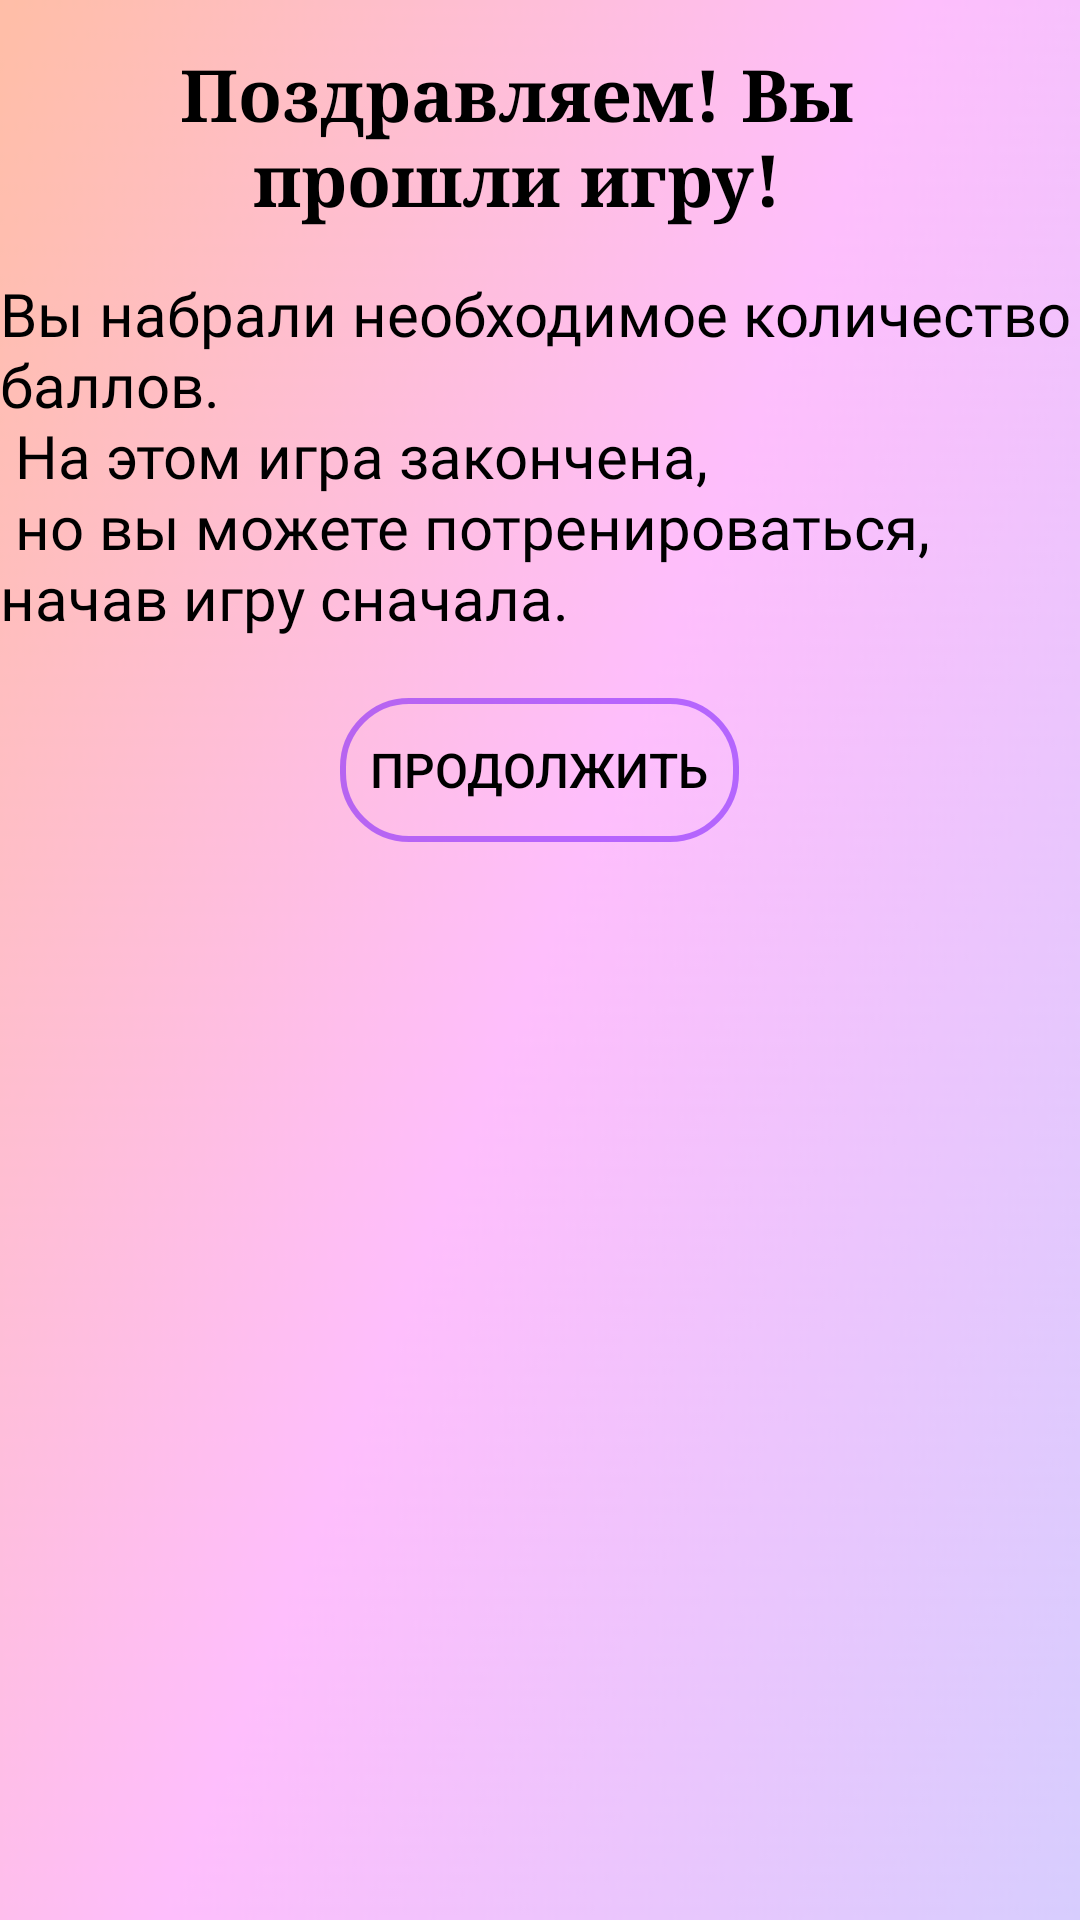

Reconstruct the res/layout file that produces this screen, plus the resources it refers to.
<!-- AndroidManifest.xml: application theme Base.Theme.JuniorMath -->
<!-- res/layout/enddialog.xml -->
<?xml version="1.0" encoding="utf-8"?>
<LinearLayout xmlns:android="http://schemas.android.com/apk/res/android"
    android:orientation="horizontal"
    android:layout_width="wrap_content"
    android:layout_height="wrap_content"
    android:id="@+id/dialogfon"
    android:background="@drawable/dialogback"
    android:layout_gravity="center"
    android:scaleType="centerCrop"
    android:layout_margin="20dp">

    <LinearLayout
        android:layout_width="wrap_content"
        android:layout_height="wrap_content"
        android:orientation="vertical">

        <LinearLayout
            android:layout_width="match_parent"
            android:layout_height="wrap_content"
            android:gravity="center"
            android:orientation="horizontal"
            android:padding="15dp">

            <TextView
                android:layout_width="wrap_content"
                android:layout_height="wrap_content"
                android:layout_marginEnd="15dp"
                android:layout_weight="1"
                android:fontFamily="serif"
                android:gravity="center"
                android:text="@string/endgame"
                android:textColor="@color/black"
                android:textSize="24sp"
                android:textStyle="bold" />
        </LinearLayout>

        <TextView
            android:id="@+id/textrules"
            android:layout_width="wrap_content"
            android:layout_height="0dp"
            android:layout_weight="30"
            android:fontFamily="@font/andada"
            android:text="@string/textend"
            android:textColor="@color/black"
            android:textSize="20sp"
            android:layout_gravity="center"/>

        <Button
            android:id="@+id/btncontinue"
            android:layout_width="wrap_content"
            android:layout_height="0dp"
            android:background="@drawable/button_stroke_purple80_press"
            android:layout_weight="18"
            android:layout_marginTop="20dp"
            android:layout_marginBottom="10dp"
            android:text="@string/nextcontinue"
            android:textColor="@color/black"
            android:textAllCaps="true"
            android:textSize="16sp"
            android:padding="10dp"
            android:layout_gravity="center"
            />
    </LinearLayout>


</LinearLayout>
<!-- resources referenced by this layout -->
<resources>
  <color name="black">#FF000000</color>
  <!-- drawable button_stroke_purple80_press (drawable) -->
  <?xml version="1.0" encoding="utf-8"?>
  <selector xmlns:android="http://schemas.android.com/apk/res/android">
      <item android:state_pressed="false" android:drawable="@drawable/style_btn_stroke_purple80"/>
      <item android:state_pressed="true" android:drawable="@drawable/style_btn_stroke_purple80_press"/>
  </selector>
  <!-- drawable dialogback: png bitmap (drawable, 21762 bytes) -->
  <string name="endgame">Поздравляем! Вы прошли игру!</string>
  <string name="nextcontinue">Продолжить</string>
  <string name="textend">
          Вы набрали необходимое количество баллов.\n
          На этом игра закончена,\n
          но вы можете потренироваться, начав игру сначала.</string>
  <style name="Base.Theme.JuniorMath" parent="Theme.AppCompat.Light.NoActionBar">
          
          
      </style>
  <!-- drawable style_btn_stroke_purple80 (drawable) -->
  <?xml version="1.0" encoding="utf-8"?>
  <shape xmlns:android="http://schemas.android.com/apk/res/android">
  <stroke android:width="2dp" android:color="@color/purple80"/>
      <corners android:radius="22dp"/>
  </shape>
  <!-- drawable style_btn_stroke_purple80_press (drawable) -->
  <?xml version="1.0" encoding="utf-8"?>
  <shape xmlns:android="http://schemas.android.com/apk/res/android">
  <stroke android:width="2dp" android:color="@color/purple80"/>
      <corners android:radius="22dp"/>
          <solid android:color="@color/pink"/>
  </shape>
  <color name="purple80">#80710DFF</color>
  <color name="pink">#E6AE51FF</color>
</resources>
